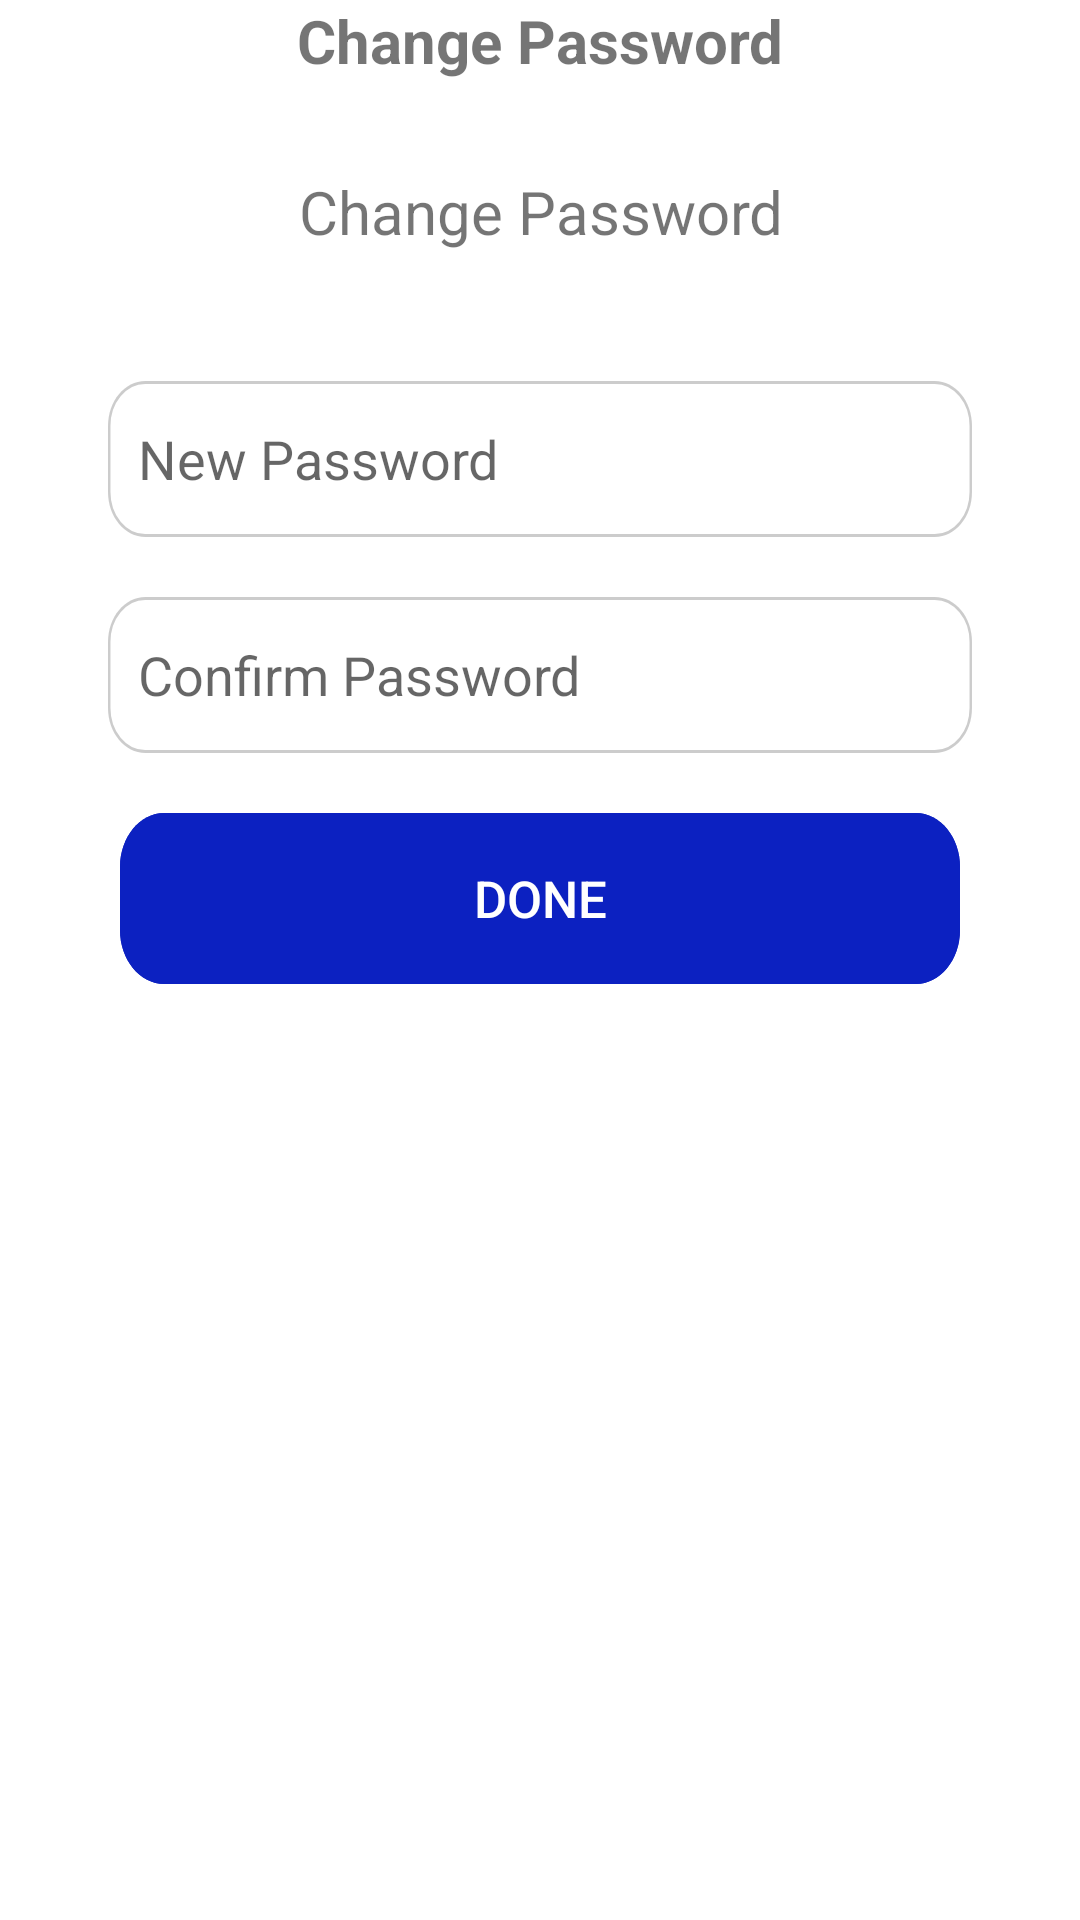

Produce the Android XML layout that renders to this screen, including the resource entries it uses.
<!-- AndroidManifest.xml: application theme Theme.Dentalla -->
<!-- res/layout/fragment_change_password.xml -->
<?xml version="1.0" encoding="utf-8"?>
<androidx.constraintlayout.widget.ConstraintLayout xmlns:android="http://schemas.android.com/apk/res/android"
    xmlns:app="http://schemas.android.com/apk/res-auto"
    xmlns:tools="http://schemas.android.com/tools"
    android:layout_width="match_parent"
    android:layout_height="match_parent"
    tools:context=".ui.auth.ChangePasswordFragment">

    <TextView
        android:id="@+id/text_view_login"
        android:layout_width="wrap_content"
        android:layout_height="wrap_content"
        android:text="@string/change_password"
        android:textSize="20sp"
        android:textStyle="bold"
        app:layout_constraintEnd_toEndOf="parent"
        app:layout_constraintStart_toStartOf="parent"
        app:layout_constraintTop_toTopOf="parent" />

    <ImageView
        android:id="@+id/image_view_logo"
        android:layout_width="wrap_content"
        android:layout_height="wrap_content"
        android:layout_marginTop="30sp"
        android:src="@drawable/logo"
        app:layout_constraintEnd_toEndOf="@id/text_view_login"
        app:layout_constraintStart_toStartOf="@id/text_view_login"
        app:layout_constraintTop_toBottomOf="@id/text_view_login" />

    <TextView
        android:id="@+id/changePassword2"
        android:layout_width="wrap_content"
        android:layout_height="wrap_content"
        android:text="@string/change_password"
        android:textSize="20sp"
        app:layout_constraintEnd_toEndOf="@id/image_view_logo"
        app:layout_constraintStart_toStartOf="@id/image_view_logo"
        app:layout_constraintTop_toBottomOf="@id/image_view_logo" />

    <EditText
        android:id="@+id/newPassword"
        android:layout_width="0dp"
        android:layout_height="wrap_content"
        android:layout_marginHorizontal="36dp"
        android:layout_marginTop="70dp"
        android:background="@drawable/edit_text_auth2_style"
        android:hint="@string/new_password"
        android:inputType="textPassword"
        android:padding="10dp"
        app:layout_constraintEnd_toEndOf="parent"
        app:layout_constraintStart_toStartOf="parent"
        app:layout_constraintTop_toBottomOf="@id/image_view_logo" />

    <EditText
        android:id="@+id/text_input_password"
        android:layout_width="0dp"
        android:layout_height="wrap_content"
        android:layout_marginHorizontal="36dp"
        android:layout_marginTop="20dp"
        android:background="@drawable/edit_text_auth2_style"
        android:hint="@string/confirm_password"
        android:inputType="textPassword"
        android:padding="10dp"
        app:layout_constraintEnd_toEndOf="parent"
        app:layout_constraintStart_toStartOf="parent"
        app:layout_constraintTop_toBottomOf="@id/newPassword" />

    <androidx.appcompat.widget.AppCompatButton
        android:id="@+id/done"
        android:layout_width="280dp"
        android:layout_height="57dp"
        android:layout_marginHorizontal="70dp"
        android:layout_marginTop="20dp"
        android:background="@drawable/button_auth_style"
        android:backgroundTint="@color/blue"
        android:padding="10dp"
        android:text="@string/done"
        android:textColor="@color/white"
        android:textSize="17sp"
        app:layout_constraintEnd_toEndOf="parent"
        app:layout_constraintStart_toStartOf="parent"
        app:layout_constraintTop_toBottomOf="@id/text_input_password" />

</androidx.constraintlayout.widget.ConstraintLayout>
<!-- resources referenced by this layout -->
<resources>
  <color name="blue">#0C21C1</color>
  <color name="white">#FFFFFFFF</color>
  <!-- drawable button_auth_style (drawable) -->
  <vector xmlns:android="http://schemas.android.com/apk/res/android"
      xmlns:aapt="http://schemas.android.com/aapt"
      android:width="341dp"
      android:height="57dp"
      android:viewportWidth="341"
      android:viewportHeight="57">
      <group>
          <clip-path android:pathData="M18 0H323C332.941 0 341 8.05887 341 18V39C341 48.9411 332.941 57 323 57H18C8.05887 57 0 48.9411 0 39V18C0 8.05887 8.05887 0 18 0Z" />
          <path
              android:fillColor="#0C21C1"
              android:pathData="M0 0V57H341V0" />
          <path
              android:pathData="M18 0H323C332.941 0 341 8.05887 341 18V39C341 48.9411 332.941 57 323 57H18C8.05887 57 0 48.9411 0 39V18C0 8.05887 8.05887 0 18 0Z"
              android:strokeWidth="2"
              android:strokeColor="#FFFFFF" />
      </group>
  </vector>
  <!-- drawable edit_text_auth2_style (drawable) -->
  <vector xmlns:android="http://schemas.android.com/apk/res/android"
      xmlns:aapt="http://schemas.android.com/aapt"
      android:width="348dp"
      android:height="52dp"
      android:viewportWidth="348"
      android:viewportHeight="52">
      <group>
          <clip-path android:pathData="M15 0H333C341.284 0 348 6.71573 348 15V37C348 45.2843 341.284 52 333 52H15C6.71573 52 0 45.2843 0 37V15C0 6.71573 6.71573 0 15 0Z" />
          <path
              android:fillColor="#FFFFFF"
              android:pathData="M0 0V52H348V0" />
          <path
              android:pathData="M15 0H333C341.284 0 348 6.71573 348 15V37C348 45.2843 341.284 52 333 52H15C6.71573 52 0 45.2843 0 37V15C0 6.71573 6.71573 0 15 0Z"
              android:strokeWidth="2"
              android:strokeColor="#33000000" />
      </group>
  </vector>
  <string name="change_password">Change Password</string>
  <string name="confirm_password">Confirm Password</string>
  <string name="done">Done</string>
  <string name="new_password">New Password</string>
  <style name="Theme.Dentalla" parent="Base.Theme.Dentalla" />
  <style name="Base.Theme.Dentalla" parent="Theme.MaterialComponents.Light.NoActionBar">
          <item name="android:timePickerStyle">@style/MyTimePickerLight</item>
          <item name="android:statusBarColor">@color/white</item>
          <item name="android:windowLightStatusBar">true</item>
          <item name="android:navigationBarColor">@android:color/white</item>
          <item name="android:windowLightNavigationBar" tools:targetApi="o_mr1">true</item>
      </style>
  <style name="MyTimePickerLight" parent="android:Widget.Material.Light.TimePicker">
          <item name="android:headerBackground">@color/cyan_blue</item>
          <item name="android:numbersTextColor">@color/black</item>
          <item name="android:numbersSelectorColor">@android:color/holo_blue_dark</item>
          <item name="android:numbersBackgroundColor">@color/white</item>
          <item name="android:background">@color/white</item>
      </style>
  <color name="cyan_blue">#1b75bc</color>
  <color name="black">#FF000000</color>
</resources>
